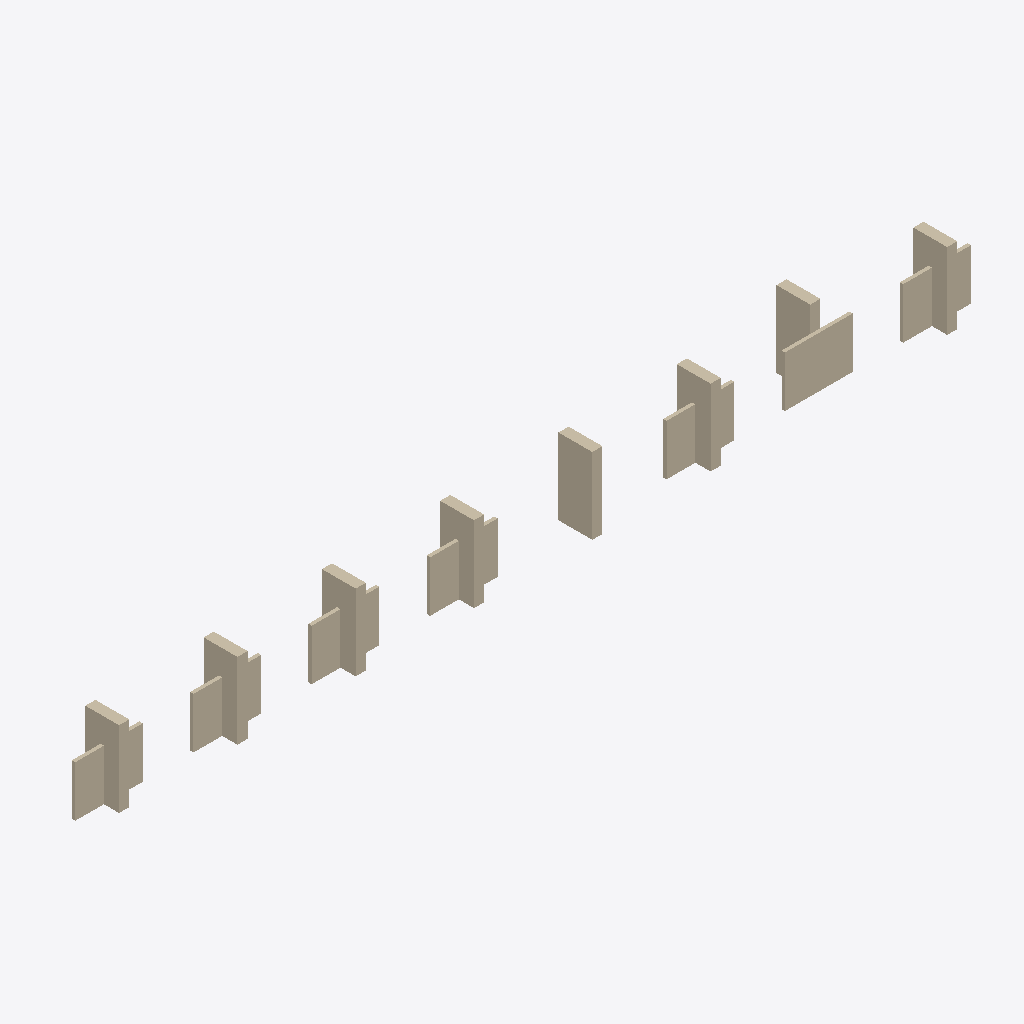
Isometric view of an IFC building model (IFC-SPF (STEP), schema IFC4, length unit metre), seen from the south-west, elements coloured by IFC class: 16 walls (beige).
Extent 53.0 m × 3.1 m × 4.5 m (x, y, z). Storeys (1): Level 1 at 0.00 m. Elements (16): 16 IfcWall.

HEADER;
FILE_DESCRIPTION(('ViewDefinition [CoordinationView]'),'2;1');
FILE_NAME('','2026-11-06T10:21:30',(''),(''),'IfcOpenShell 0.8.0','IfcOpenShell 0.8.0','');
FILE_SCHEMA(('IFC4'));
ENDSEC;
DATA;
#9=IFCPROJECT('3Cnj6WOEH3tuw5RzmyUTcz',$,'Project',$,$,$,$,(#8),#5);
#10=IFCSITE('16xmt438v558oPtSFmdAvv',$,'Site',$,$,$,$,$,.ELEMENT.,$,$,$,$,$);
#12=IFCBUILDING('02Exr4NLr8ffRXBCSGmpvy',$,'Building',$,$,$,$,$,.ELEMENT.,$,$,$);
#14=IFCBUILDINGSTOREY('2T77jA6xr7KAHA1A2NLcG7',$,'Level 1',$,$,$,$,$,.ELEMENT.,0.0);
#86=IFCWALL('2JG014ecX7p8cBZL80ILNo',$,$,$,$,#329,#342,$,.STANDARD.);
#67=IFCWALL('3wIuKPsETCRe9rwttNTUrd',$,$,$,$,#275,#288,$,.STANDARD.);
#47=IFCWALL('0KnfD3WH9AtB3IFJusvbx_',$,$,$,$,#498,#602,$,.STANDARD.);
#37=IFCWALL('1pMxR8luD7gBh_bejySdyw',$,$,$,$,#167,#180,$,.STANDARD.);
#76=IFCWALL('0FxACYYCr60f1YxRVa1e9m',$,$,$,$,#765,#925,$,.STANDARD.);
#97=IFCWALL('0MGTUYoIT2Vw5QIy215tQv',$,$,$,$,#383,#396,$,.STANDARD.);
#27=IFCWALL('2mdvH9Y$L42f10D4ouZ20R',$,$,$,$,#131,#144,$,.STANDARD.);
#57=IFCWALL('1hnhFCXtr8DBWMhdsEsBEU',$,$,$,$,#607,#711,$,.STANDARD.);
#25=IFCWALL('1pz2wOqqnDXRRKtF_dI$0a',$,$,$,$,#112,#125,$,.STANDARD.);
#56=IFCWALL('0sJLfhn2f5q9O5rdGaImFa',$,$,$,$,#221,#234,$,.STANDARD.);
#96=IFCWALL('0bsxpVlyPB9PdYMsCZmqqS',$,$,$,$,#365,#378,$,.STANDARD.);
#77=IFCWALL('3DygbMpRT7Fv4joT6J3UIb',$,$,$,$,#311,#324,$,.STANDARD.);
#46=IFCWALL('07DC2GUQLC0RSxkDO_lCGd',$,$,$,$,#185,#198,$,.STANDARD.);
#36=IFCWALL('2SK2gb8qD0EAc65sVXhlIF',$,$,$,$,#399,#493,$,.STANDARD.);
#87=IFCWALL('2tYRJ8wfvCz9LkGKtwzx0R',$,$,$,$,#347,#360,$,.STANDARD.);
#66=IFCWALL('3Oh68i1xX7Vetggyf024vV',$,$,$,$,#714,#762,$,.STANDARD.);
ENDSEC;
